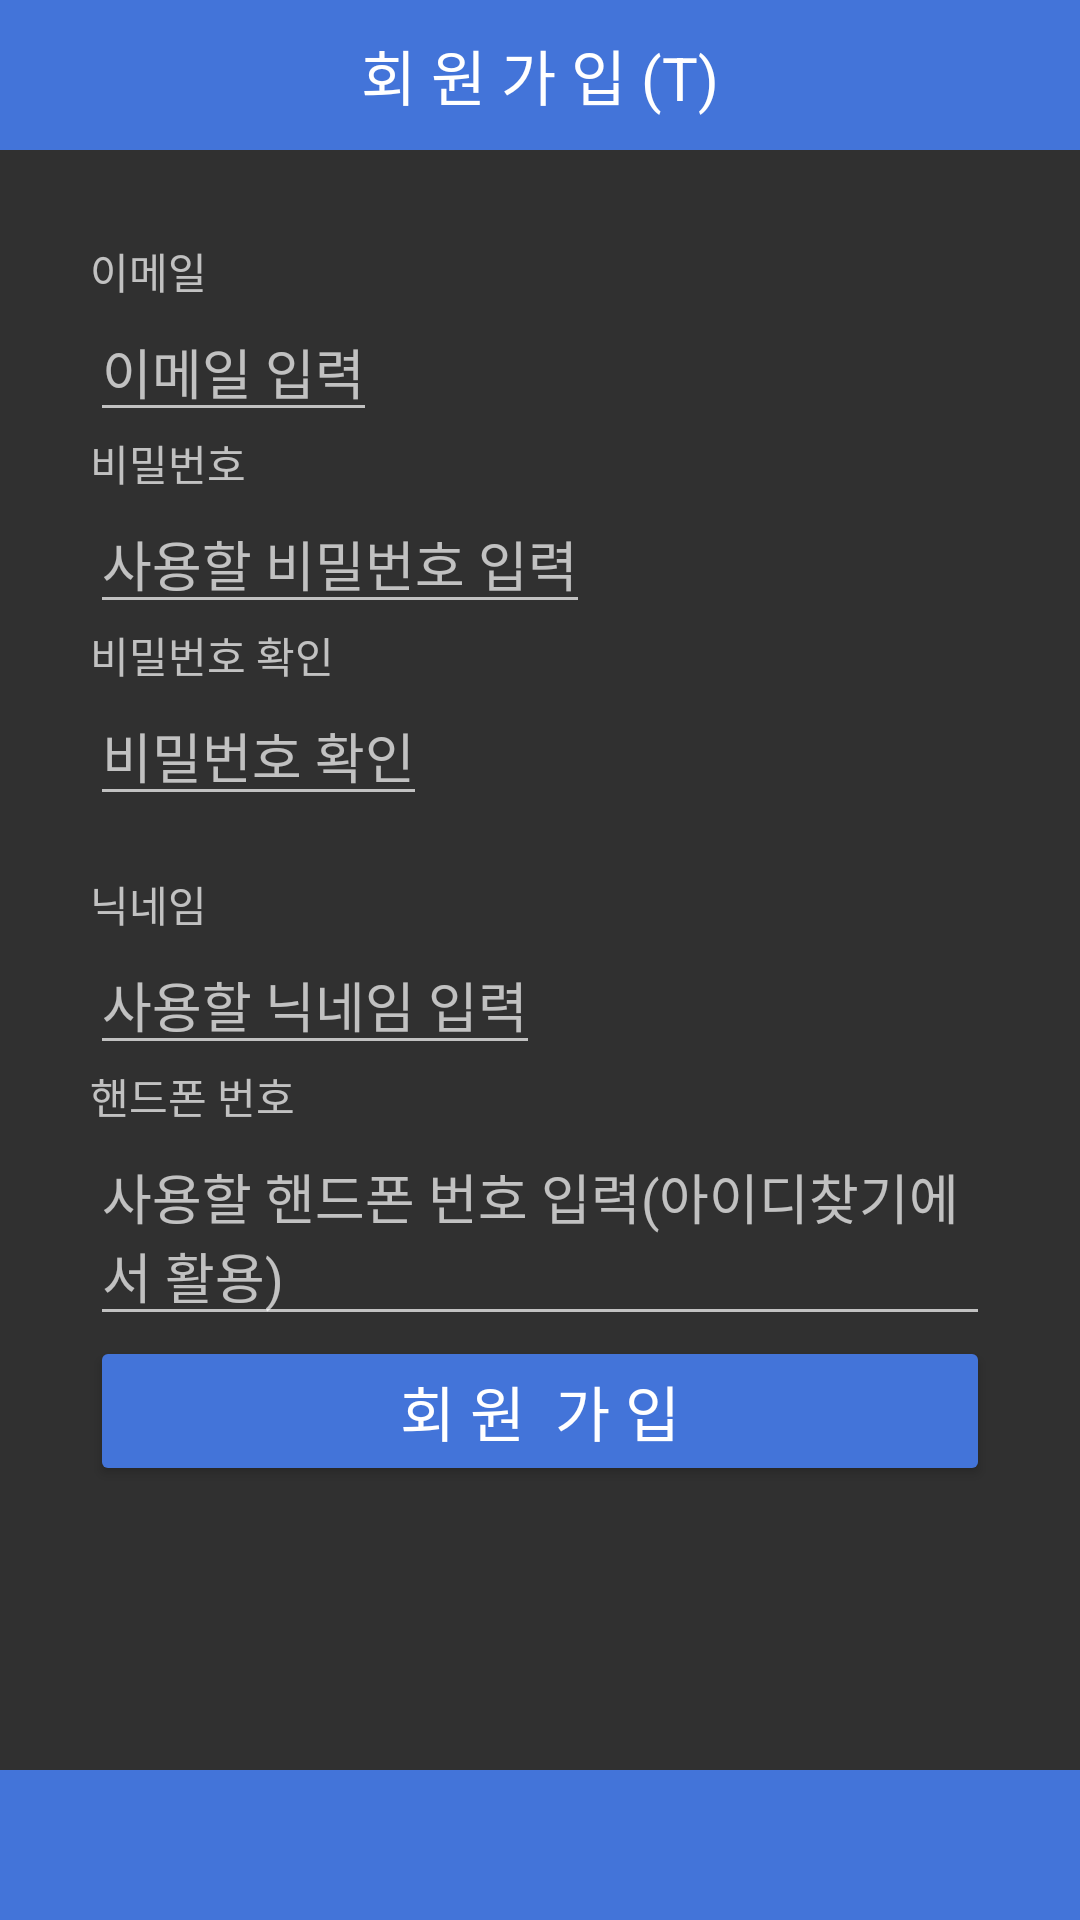

Layout XML and referenced resources for this Android screen:
<!-- AndroidManifest.xml: application theme Theme.WITHME -->
<!-- res/layout/activity_join_trainer.xml -->
<?xml version="1.0" encoding="utf-8"?>
<LinearLayout xmlns:android="http://schemas.android.com/apk/res/android"
    xmlns:app="http://schemas.android.com/apk/res-auto"
    xmlns:tools="http://schemas.android.com/tools"
    android:layout_width="match_parent"
    android:layout_height="match_parent"
    android:orientation="vertical"
    tools:context=".JoinUserActivity">

    <TextView
        android:layout_width="match_parent"
        android:layout_height="50dp"
        android:gravity="center"
        android:background="#4374D9"
        android:textColor="#FFFFFF"
        android:textSize="20sp"
        android:text="회 원 가 입 (T)" />


    <LinearLayout
        android:layout_width="match_parent"
        android:layout_height="0dp"
        android:layout_weight="1"
        android:orientation="vertical"
        android:padding="30dp">

        <TextView
            android:layout_width="wrap_content"
            android:layout_height="wrap_content"
            android:text="이메일" />

        <EditText
            android:id="@+id/edtIdJoin"
            android:layout_width="wrap_content"
            android:layout_height="wrap_content"
            android:hint="이메일 입력"/>

        <TextView
            android:layout_width="wrap_content"
            android:layout_height="wrap_content"
            android:text="비밀번호" />

        <EditText
            android:id="@+id/edtPwJoin"
            android:layout_width="wrap_content"
            android:layout_height="wrap_content"
            android:hint="사용할 비밀번호 입력"/>

        <TextView
            android:layout_width="wrap_content"
            android:layout_height="wrap_content"
            android:text="비밀번호 확인" />


        <EditText
            android:id="@+id/edtPwRe"
            android:layout_width="wrap_content"
            android:layout_height="wrap_content"
            android:hint="비밀번호 확인"/>

        <TextView
            android:id="@+id/txtPwNot"
            android:layout_width="match_parent"
            android:layout_height="wrap_content"
            android:text=""/>


        <TextView
            android:layout_width="wrap_content"
            android:layout_height="wrap_content"
            android:text="닉네임" />

        <EditText
            android:id="@+id/edtNick"
            android:layout_width="wrap_content"
            android:layout_height="wrap_content"
            android:hint="사용할 닉네임 입력"/>

        <TextView
            android:layout_width="wrap_content"
            android:layout_height="wrap_content"
            android:text="핸드폰 번호" />

        <EditText
            android:id="@+id/edtPhone"
            android:layout_width="wrap_content"
            android:layout_height="wrap_content"
            android:hint="사용할 핸드폰 번호 입력(아이디찾기에서 활용)"/>


        <Button
            android:id="@+id/btnJoin"
            android:layout_width="match_parent"
            android:layout_height="50dp"
            android:backgroundTint="#4374D9"
            android:textSize="20sp"
            android:text="회 원  가 입" />


    </LinearLayout>

    <TextView
        android:layout_width="match_parent"
        android:layout_height="50dp"
        android:gravity="center"
        android:background="#4374D9"
        android:textColor="#FFFFFF"
        android:textSize="20sp" />

</LinearLayout>
<!-- resources referenced by this layout -->
<resources>
  <style name="Theme.WITHME" parent="Theme.AppCompat.NoActionBar">
          
          <item name="colorPrimary">@color/main_mint</item>
          <item name="colorPrimaryVariant">@color/purple_700</item>
          <item name="colorOnPrimary">@color/white</item>
          
          <item name="colorSecondary">@color/teal_200</item>
          <item name="colorSecondaryVariant">@color/teal_700</item>
          <item name="colorOnSecondary">@color/black</item>
          
          <item name="android:statusBarColor" tools:targetApi="l">?attr/colorPrimaryVariant</item>
          
      </style>
  <color name="main_mint">#FF99FFFF</color>
  <color name="purple_700">#FF3700B3</color>
  <color name="white">#FFFFFFFF</color>
  <color name="teal_200">#FF03DAC5</color>
  <color name="teal_700">#FF018786</color>
  <color name="black">#FF000000</color>
</resources>
